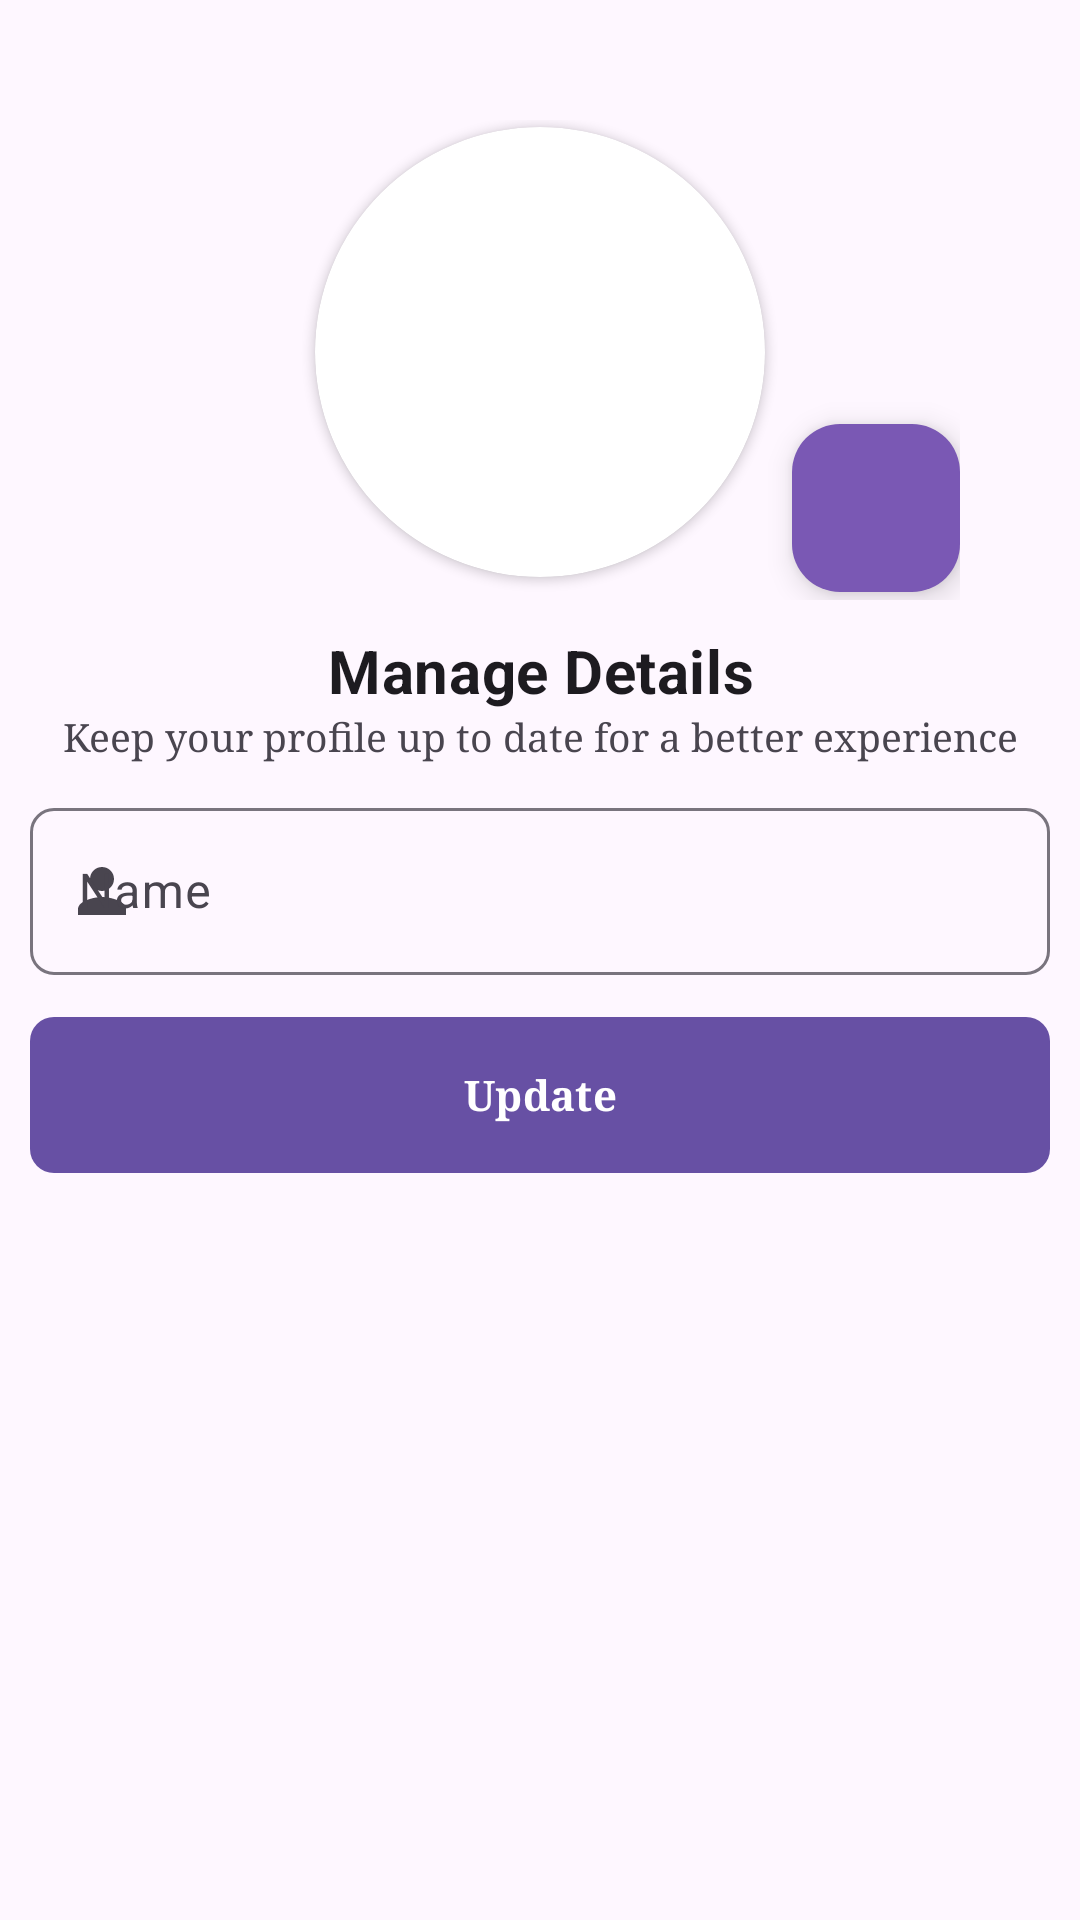

The Android layout XML behind this screen, and the referenced resources:
<!-- AndroidManifest.xml: application theme Theme.Material3.DayNight.NoActionBar -->
<!-- res/layout/activity_profile_edit.xml -->
<?xml version="1.0" encoding="utf-8"?>
<RelativeLayout xmlns:android="http://schemas.android.com/apk/res/android"
    xmlns:app="http://schemas.android.com/apk/res-auto"
    xmlns:tools="http://schemas.android.com/tools"
    android:id="@+id/main"
    android:layout_width="match_parent"
    android:layout_height="match_parent"
    tools:context=".Activities.ProfileEditActivity">

    <RelativeLayout
        android:id="@id/profileRl"
        android:layout_width="match_parent"
        android:layout_height="wrap_content"
        android:layout_marginTop="30dp"
        android:padding="10dp"
        android:gravity="center"
        android:foregroundGravity="center"
        android:layout_centerHorizontal="true">


    <RelativeLayout
        android:id="@+id/profileRl"
        android:layout_width="280dp"
        android:layout_height="160dp"
        android:gravity="center_vertical"
        android:foregroundGravity="center"
        android:layout_centerHorizontal="true">


        <androidx.cardview.widget.CardView
            android:layout_width="150dp"
            android:layout_height="150dp"
            android:foregroundGravity="center"
            android:layout_centerInParent="true"
            android:layout_centerHorizontal="true"
            app:cardCornerRadius="130dp">


            

            <com.google.android.material.imageview.ShapeableImageView
                android:id="@+id/updateProfileImg"
                android:layout_width="match_parent"
                android:layout_height="match_parent"
                android:layout_centerHorizontal="true"
                android:layout_gravity="center_vertical"
                android:foregroundGravity="center_vertical"
                android:fitsSystemWindows="true"
                android:scaleType="centerCrop"/>

        </androidx.cardview.widget.CardView>

        
        <com.google.android.material.floatingactionbutton.FloatingActionButton
            android:id="@+id/updateProfileImagePickFab"
            android:layout_width="wrap_content"
            android:layout_height="wrap_content"
            android:layout_alignParentEnd="true"
            android:layout_alignParentBottom="true"
            android:backgroundTint="#7A58B4"
            android:src="@drawable/baseline_photo_camera_24"
            android:tint="@color/black"
            app:fabSize="mini" />

    </RelativeLayout>

    
    <TextView
        android:id="@+id/updateLableTv"
        style="@style/TextAppearance.MaterialComponents.Subtitle1"
        android:layout_width="match_parent"
        android:layout_height="wrap_content"
        android:layout_below="@id/profileRl"
        android:layout_centerHorizontal="true"
        android:layout_marginTop="10dp"
        android:padding="0dp"
        android:text="Manage Details"
        android:textAlignment="center"
        android:textSize="20sp"
        android:textStyle="bold|normal"
        android:typeface="serif" />

    <TextView
        android:id="@+id/requestTV"
        android:layout_width="match_parent"
        android:layout_height="wrap_content"
        android:layout_below="@id/updateLableTv"
        android:text="Keep your profile up to date for a better experience"
        android:textAlignment="center"
        android:textSize="13sp"
        android:typeface="serif" />


    
    <com.google.android.material.textfield.TextInputLayout
        android:id="@+id/nameTil"
        style="@style/ThemeOverlay.Material3.TextInputEditText.OutlinedBox"
        android:layout_width="match_parent"
        android:layout_height="wrap_content"
        android:layout_below="@id/requestTV"
        android:layout_marginTop="10dp"
        android:hint="Name"
        app:boxCornerRadiusBottomEnd="8dp"
        app:boxCornerRadiusBottomStart="8dp"
        app:boxCornerRadiusTopEnd="8dp"
        app:boxCornerRadiusTopStart="8dp"
        app:startIconDrawable="@drawable/baseline_person_24">

        <EditText
            android:id="@+id/updateNameEd"
            android:layout_width="match_parent"
            android:layout_height="wrap_content"
            android:inputType="textCapWords"
            android:focusable="true"
            android:autofillHints="name"/>

    </com.google.android.material.textfield.TextInputLayout>

    
    <com.google.android.material.button.MaterialButton
        android:id="@+id/updateBtn"
        android:layout_width="match_parent"
        android:layout_height="wrap_content"
        android:layout_below="@id/nameTil"
        android:layout_marginTop="10dp"
        android:minHeight="60dp"
        android:text="Update"
        android:textStyle="bold"
        android:typeface="serif"
        app:cornerRadius="8dp" />

</RelativeLayout>

</RelativeLayout>
<!-- resources referenced by this layout -->
<resources>
  <color name="black">#FF000000</color>
  <!-- drawable baseline_person_24 (drawable) -->
  <vector
      xmlns:android="http://schemas.android.com/apk/res/android" android:height="24dp" android:tint="@color/black" android:viewportHeight="24" android:viewportWidth="24" android:width="24dp">
        
      <path android:fillColor="@color/black" android:pathData="M12,12c2.21,0 4,-1.79 4,-4s-1.79,-4 -4,-4 -4,1.79 -4,4 1.79,4 4,4zM12,14c-2.67,0 -8,1.34 -8,4v2h16v-2c0,-2.66 -5.33,-4 -8,-4z"/>
      
  </vector>
</resources>
